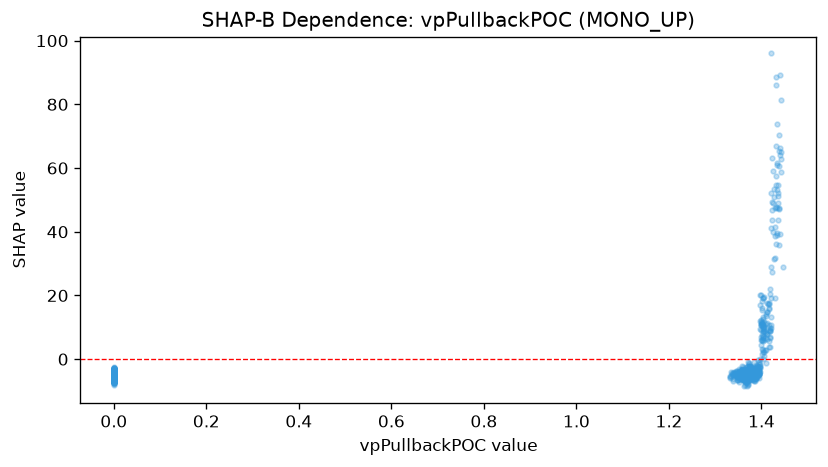

The file beside this chart, header and first rows:
feature_value, shap_value
1.331, -5.594
1.333, -5.23
1.332, -5.779
0.0, -4.436
1.334, -4.114
0.0, -5.106
0.0, -4.357
0.0, -5.578
1.335, -5.44
1.338, -6.186
0.0, -4.256
1.337, -4.197
1.335, -4.808
1.343, -4.37
1.34, -4.403
0.0, -3.071
1.335, -4.298
0.0, -4.656
1.353, -3.847
1.351, -4.471
1.35, -5.235
1.35, -4.584
1.349, -4.861
1.347, -4.302
0.0, -4.471
0.0, -3.082
0.0, -3.501
0.0, -4.939
0.0, -5.188
1.345, -3.676
1.341, -4.849
1.341, -4.067
0.0, -3.615
1.341, -5.155
1.338, -4.997
1.344, -4.94
1.338, -6.884
0.0, -6.048
0.0, -5.583
1.351, -4.069
0.0, -5.462
0.0, -5.213
0.0, -3.79
1.347, -5.579
0.0, -5.215
1.346, -4.505
1.344, -4.871
0.0, -5.25
1.345, -4.153
0.0, -6.011
0.0, -5.578
1.356, -4.946
0.0, -5.941
0.0, -5.159
0.0, -4.133
1.349, -5.447
0.0, -3.821
0.0, -5.756
0.0, -4.031
1.35, -4.881
... 945 more rows
